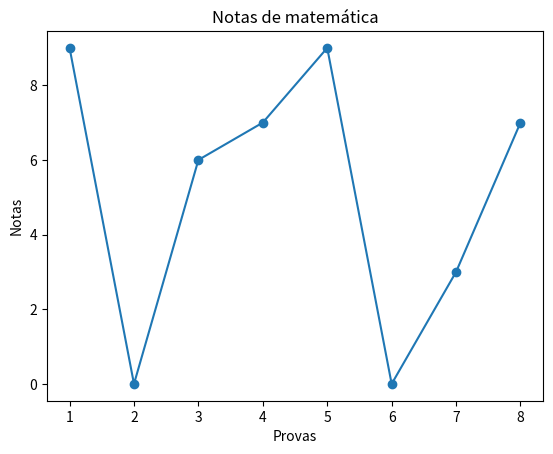

Write the Python code that produced this figure.
import matplotlib.pyplot as plt
from random import randrange, seed

randrange(0, 11)
seed(10)

notas_matematica = []
for i in range(8):
    notas_matematica.append(randrange(0, 11))
    
print(notas_matematica)

x = list(range(1, 9))
y = notas_matematica

plt.plot(x, y, marker='o')
plt.title('Notas de matemática')
plt.xlabel('Provas')
plt.ylabel('Notas')
plt.show()